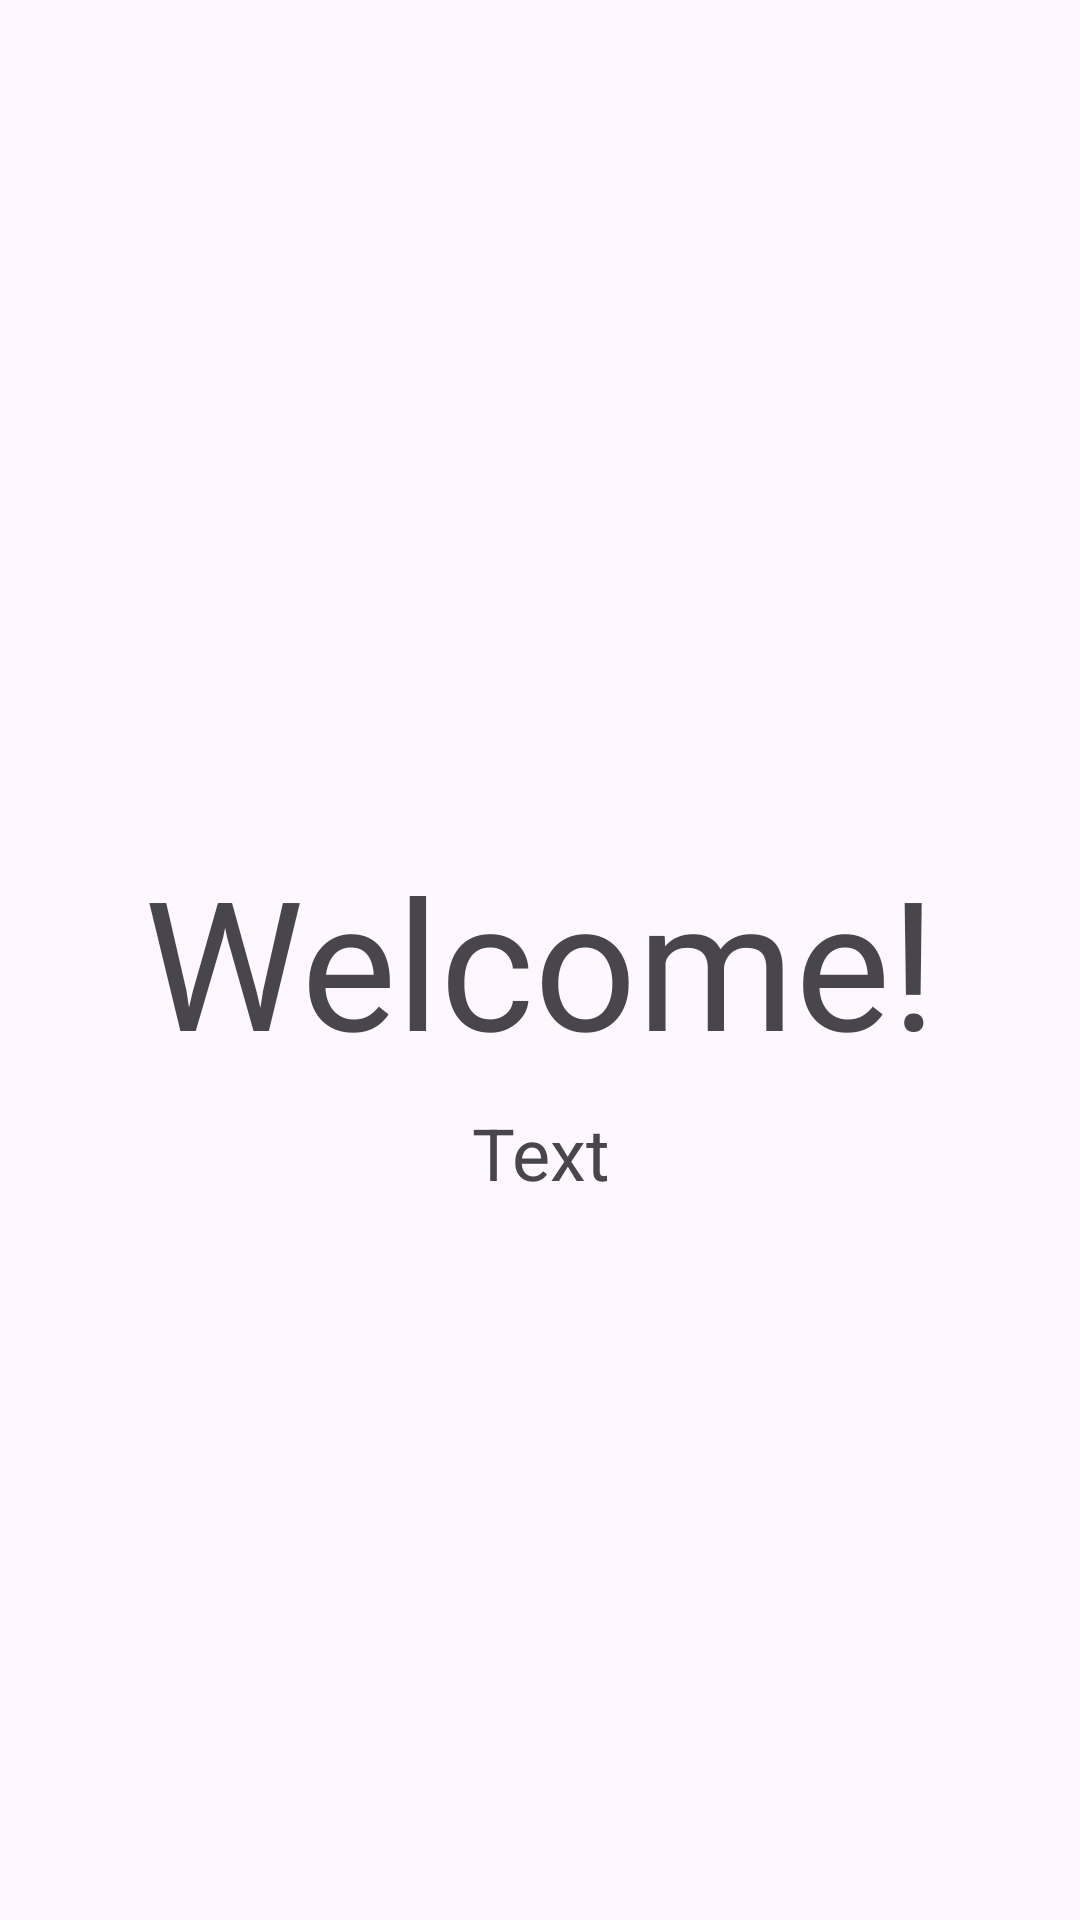

Android layout source for this screen:
<!-- AndroidManifest.xml: application theme Theme.AuthenticationExample -->
<!-- res/layout/activity_logged_in.xml -->
<?xml version="1.0" encoding="utf-8"?>
<androidx.constraintlayout.widget.ConstraintLayout xmlns:android="http://schemas.android.com/apk/res/android"
    xmlns:app="http://schemas.android.com/apk/res-auto"
    xmlns:tools="http://schemas.android.com/tools"
    android:layout_width="match_parent"
    android:layout_height="match_parent"
    tools:context=".presentation.LoggedInActivity">

    <TextView
        android:id="@+id/tvWelcome"
        android:layout_width="wrap_content"
        android:layout_height="wrap_content"
        android:text="@string/logged_in_title"
        android:textSize="60sp"
        app:layout_constraintBottom_toBottomOf="parent"
        app:layout_constraintEnd_toEndOf="parent"
        app:layout_constraintStart_toStartOf="parent"
        app:layout_constraintTop_toTopOf="parent" />

    <TextView
        android:id="@+id/tvClientId"
        android:layout_width="wrap_content"
        android:layout_height="wrap_content"
        android:layout_marginTop="8dp"
        android:text="@string/element_text"
        android:textSize="24dp"
        app:layout_constraintEnd_toEndOf="@+id/tvWelcome"
        app:layout_constraintStart_toStartOf="@+id/tvWelcome"
        app:layout_constraintTop_toBottomOf="@+id/tvWelcome" />
</androidx.constraintlayout.widget.ConstraintLayout>
<!-- resources referenced by this layout -->
<resources>
  <string name="element_text">Text</string>
  <string name="logged_in_title">Welcome!</string>
  <style name="Theme.AuthenticationExample" parent="Base.Theme.AuthenticationExample" />
  <style name="Base.Theme.AuthenticationExample" parent="Theme.Material3.DayNight.NoActionBar">
          
          
      </style>
</resources>
